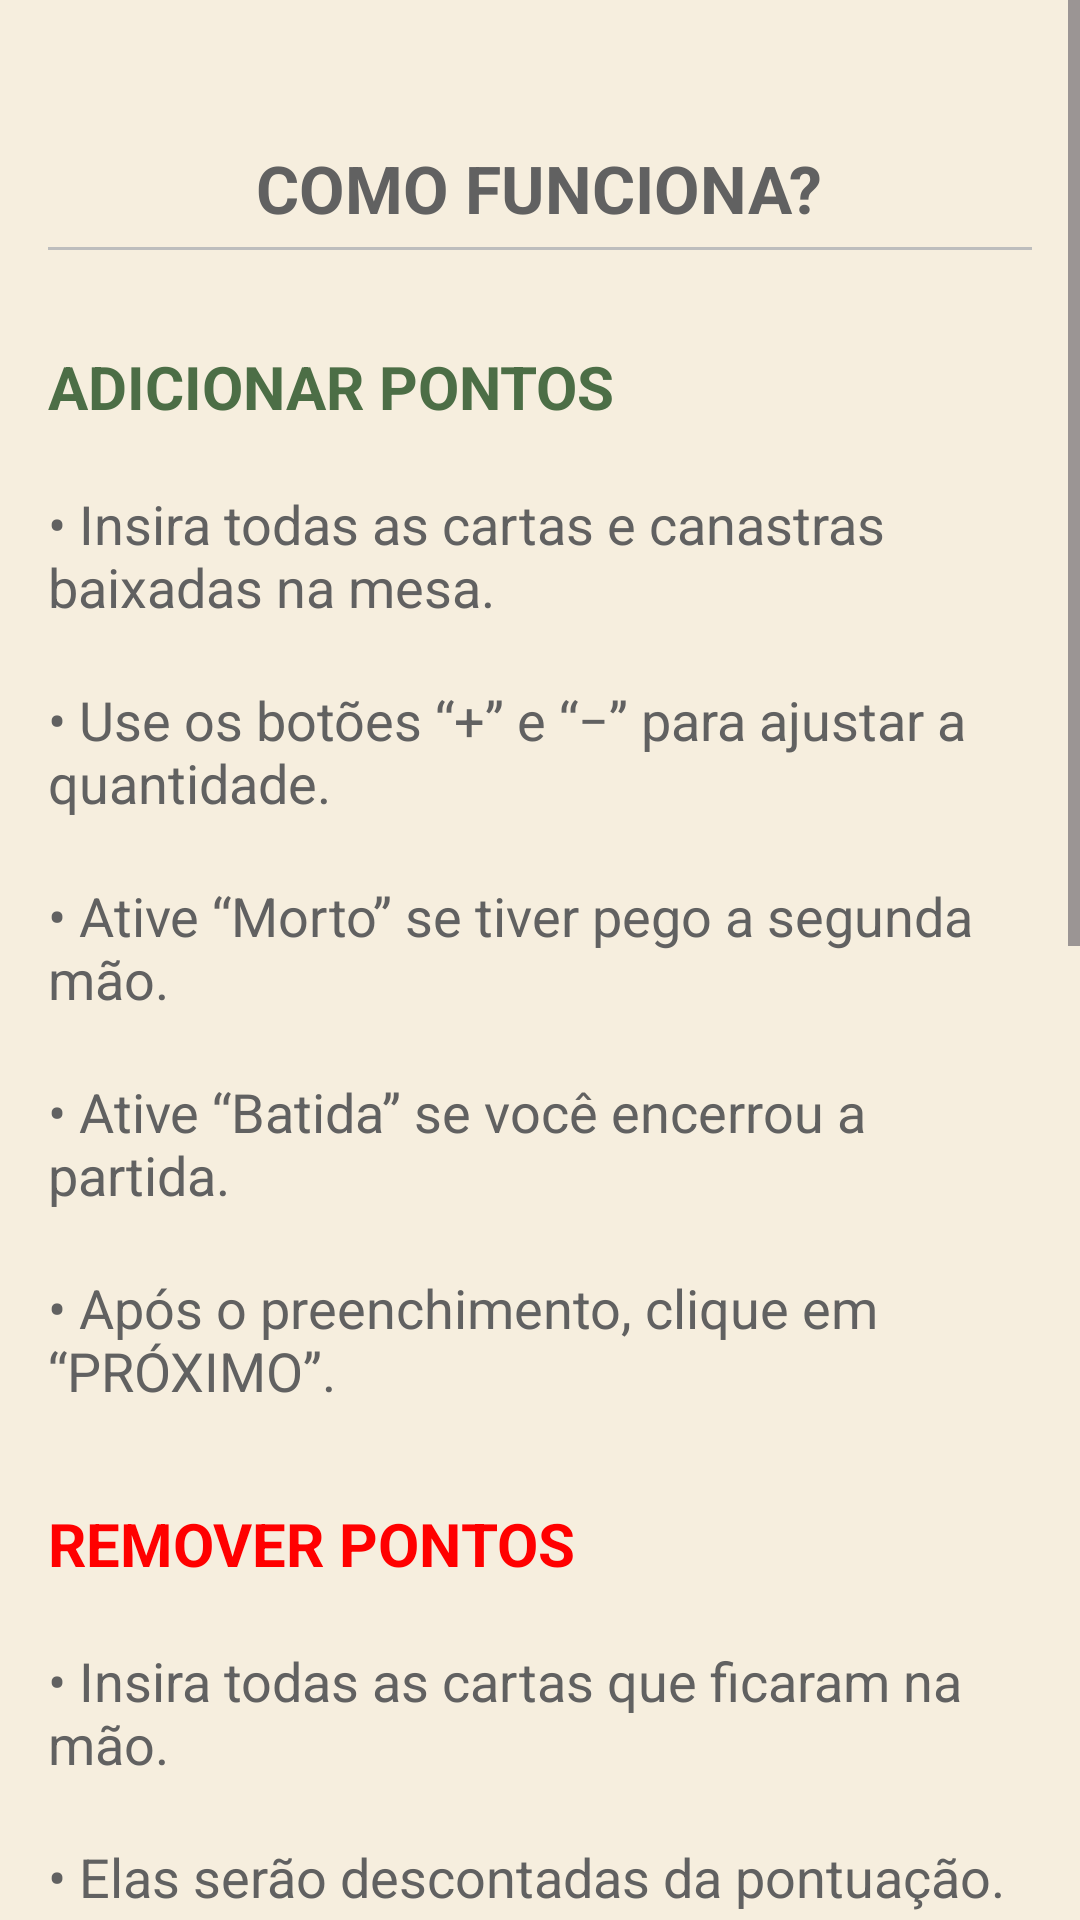

Android layout source for this screen:
<!-- AndroidManifest.xml: application theme Theme.BuracoScore -->
<!-- res/layout/activity_score_info.xml -->
<?xml version="1.0" encoding="utf-8"?>
<ScrollView xmlns:android="http://schemas.android.com/apk/res/android"
    xmlns:tools="http://schemas.android.com/tools"
    android:id="@+id/main"
    android:layout_width="match_parent"
    android:layout_height="match_parent"
    android:background="@color/background_activity"
    android:fillViewport="true"
    tools:context=".ui.activity.ScoreInfoActivity">

    <LinearLayout
        android:id="@+id/scoreInfoContainer"
        android:layout_width="match_parent"
        android:layout_height="wrap_content"
        android:layout_margin="16dp"
        android:orientation="vertical">

        <TextView
            style="@style/TextHeader"
            android:layout_gravity="center"
            android:text="@string/score_info_header" />

        <View
            android:layout_width="match_parent"
            android:layout_height="1dp"
            android:layout_marginTop="5dp"
            android:background="@color/light_gray" />

        <TextView
            style="@style/SubTitle"
            android:text="@string/score_info_add_points"
            android:textColor="@color/text_action_add" />

        <TextView
            android:id="@+id/textView1"
            style="@style/TextItem"
            android:text="@string/score_info_add_1" />

        <TextView
            android:id="@+id/textView2"
            style="@style/TextItem"
            android:text="@string/score_info_add_2" />

        <TextView
            android:id="@+id/textView3"
            style="@style/TextItem"
            android:text="@string/score_info_add_3" />

        <TextView
            android:id="@+id/textView4"
            style="@style/TextItem"
            android:text="@string/score_info_add_4" />

        <TextView
            android:id="@+id/textView5"
            style="@style/TextItem"
            android:text="@string/score_info_add_5" />

        <TextView
            style="@style/SubTitle"
            android:text="@string/score_info_remove_points"
            android:textColor="@color/text_action_remove" />

        <TextView
            android:id="@+id/textView6"
            style="@style/TextItem"
            android:text="@string/score_info_remove_1" />

        <TextView
            android:id="@+id/textView7"
            style="@style/TextItem"
            android:text="@string/score_info_remove_2" />

        <TextView
            android:id="@+id/textView8"
            style="@style/TextItem"
            android:text="@string/score_info_remove_3" />

        <TextView
            android:id="@+id/textView9"
            style="@style/TextItem"
            android:text="@string/score_info_remove_4" />

        <TextView
            style="@style/TextHeader"
            android:layout_gravity="center"
            android:text="@string/score_info_values_header" />

        <View
            android:layout_width="match_parent"
            android:layout_height="1dp"
            android:layout_marginTop="5dp"
            android:background="@color/light_gray" />

        <TextView
            style="@style/TextItem"
            android:text="@string/score_info_value_1" />

        <TextView
            style="@style/TextItem"
            android:text="@string/score_info_value_2" />

        <TextView
            style="@style/TextItem"
            android:text="@string/score_info_value_3" />

        <TextView
            style="@style/TextItem"
            android:text="@string/score_info_value_4" />

        <TextView
            style="@style/TextItem"
            android:text="@string/score_info_value_5" />

        <TextView
            style="@style/TextItem"
            android:text="@string/score_info_value_6" />

        <TextView
            style="@style/TextItem"
            android:text="@string/score_info_value_7" />

        <TextView
            style="@style/TextItem"
            android:text="@string/score_info_value_8" />

        <TextView
            style="@style/TextItem"
            android:text="@string/score_info_value_9" />

        <TextView
            style="@style/TextItem"
            android:layout_marginBottom="20dp"
            android:text="@string/score_info_value_10" />

    </LinearLayout>
</ScrollView>
<!-- resources referenced by this layout -->
<resources>
  <color name="background_activity">#F6EEDE</color>
  <color name="light_gray">#BDBDBD</color>
  <color name="text_action_add">#4C6E46</color>
  <color name="text_action_remove">#FF0000</color>
  <string name="score_info_add_1">• Insira todas as cartas e canastras baixadas na mesa.</string>
  <string name="score_info_add_2">• Use os botões “+” e “−” para ajustar a quantidade.</string>
  <string name="score_info_add_3">• Ative “Morto” se tiver pego a segunda mão.</string>
  <string name="score_info_add_4">• Ative “Batida” se você encerrou a partida.</string>
  <string name="score_info_add_5">• Após o preenchimento, clique em “PRÓXIMO”.</string>
  <string name="score_info_add_points">adicionar pontos</string>
  <string name="score_info_header">Como funciona?</string>
  <string name="score_info_remove_1">• Insira todas as cartas que ficaram na mão.</string>
  <string name="score_info_remove_2">• Elas serão descontadas da pontuação.</string>
  <string name="score_info_remove_3">• Use os botões “+” e “−” para ajustar a quantidade.</string>
  <string name="score_info_remove_4">• Ao finalizar, clique em “CALCULAR PONTUAÇÃO”.</string>
  <string name="score_info_remove_points">remover pontos</string>
  <string name="score_info_value_1">• 8–9–10–J–Q–K (10 pontos)</string>
  <string name="score_info_value_10">• Batida (100 pontos)</string>
  <string name="score_info_value_2">• 3–4–5–6–7 (5 pontos)</string>
  <string name="score_info_value_3">• Curinga 2 e Joker (20 pontos)</string>
  <string name="score_info_value_4">• Ás (15 pontos)</string>
  <string name="score_info_value_5">• Canastra Limpa (200 pontos)</string>
  <string name="score_info_value_6">• Canastra Suja (100 pontos)</string>
  <string name="score_info_value_7">• Canastra Real (500 pontos)</string>
  <string name="score_info_value_8">• Canastra Ás a Ás (1000 pontos)</string>
  <string name="score_info_value_9">• Morto (100 pontos)</string>
  <string name="score_info_values_header">valores cartas/canastras</string>
  <style name="SubTitle">
          <item name="android:layout_width">wrap_content</item>
          <item name="android:layout_height">wrap_content</item>
          <item name="android:layout_marginTop">32dp</item>
          <item name="android:textColor">@color/dark_gray</item>
          <item name="android:textSize">20sp</item>
          <item name="android:textStyle">bold</item>
          <item name="android:textAllCaps">true</item>
      </style>
  <style name="TextHeader">
          <item name="android:layout_width">wrap_content</item>
          <item name="android:layout_height">wrap_content</item>
          <item name="android:layout_marginTop">32dp</item>
          <item name="android:textColor">@color/dark_gray</item>
          <item name="android:textSize">22sp</item>
          <item name="android:textStyle">bold</item>
          <item name="android:textAllCaps">true</item>
      </style>
  <style name="TextItem">
          <item name="android:layout_width">wrap_content</item>
          <item name="android:layout_height">wrap_content</item>
          <item name="android:textColor">@color/dark_gray</item>
          <item name="android:textSize">18sp</item>
          <item name="android:layout_marginTop">20dp</item>
      </style>
  <style name="Theme.BuracoScore" parent="Base.Theme.BuracoScore" />
  <color name="dark_gray">#616161</color>
  <style name="Base.Theme.BuracoScore" parent="Theme.Material3.Light.NoActionBar">
          
          
      </style>
</resources>
